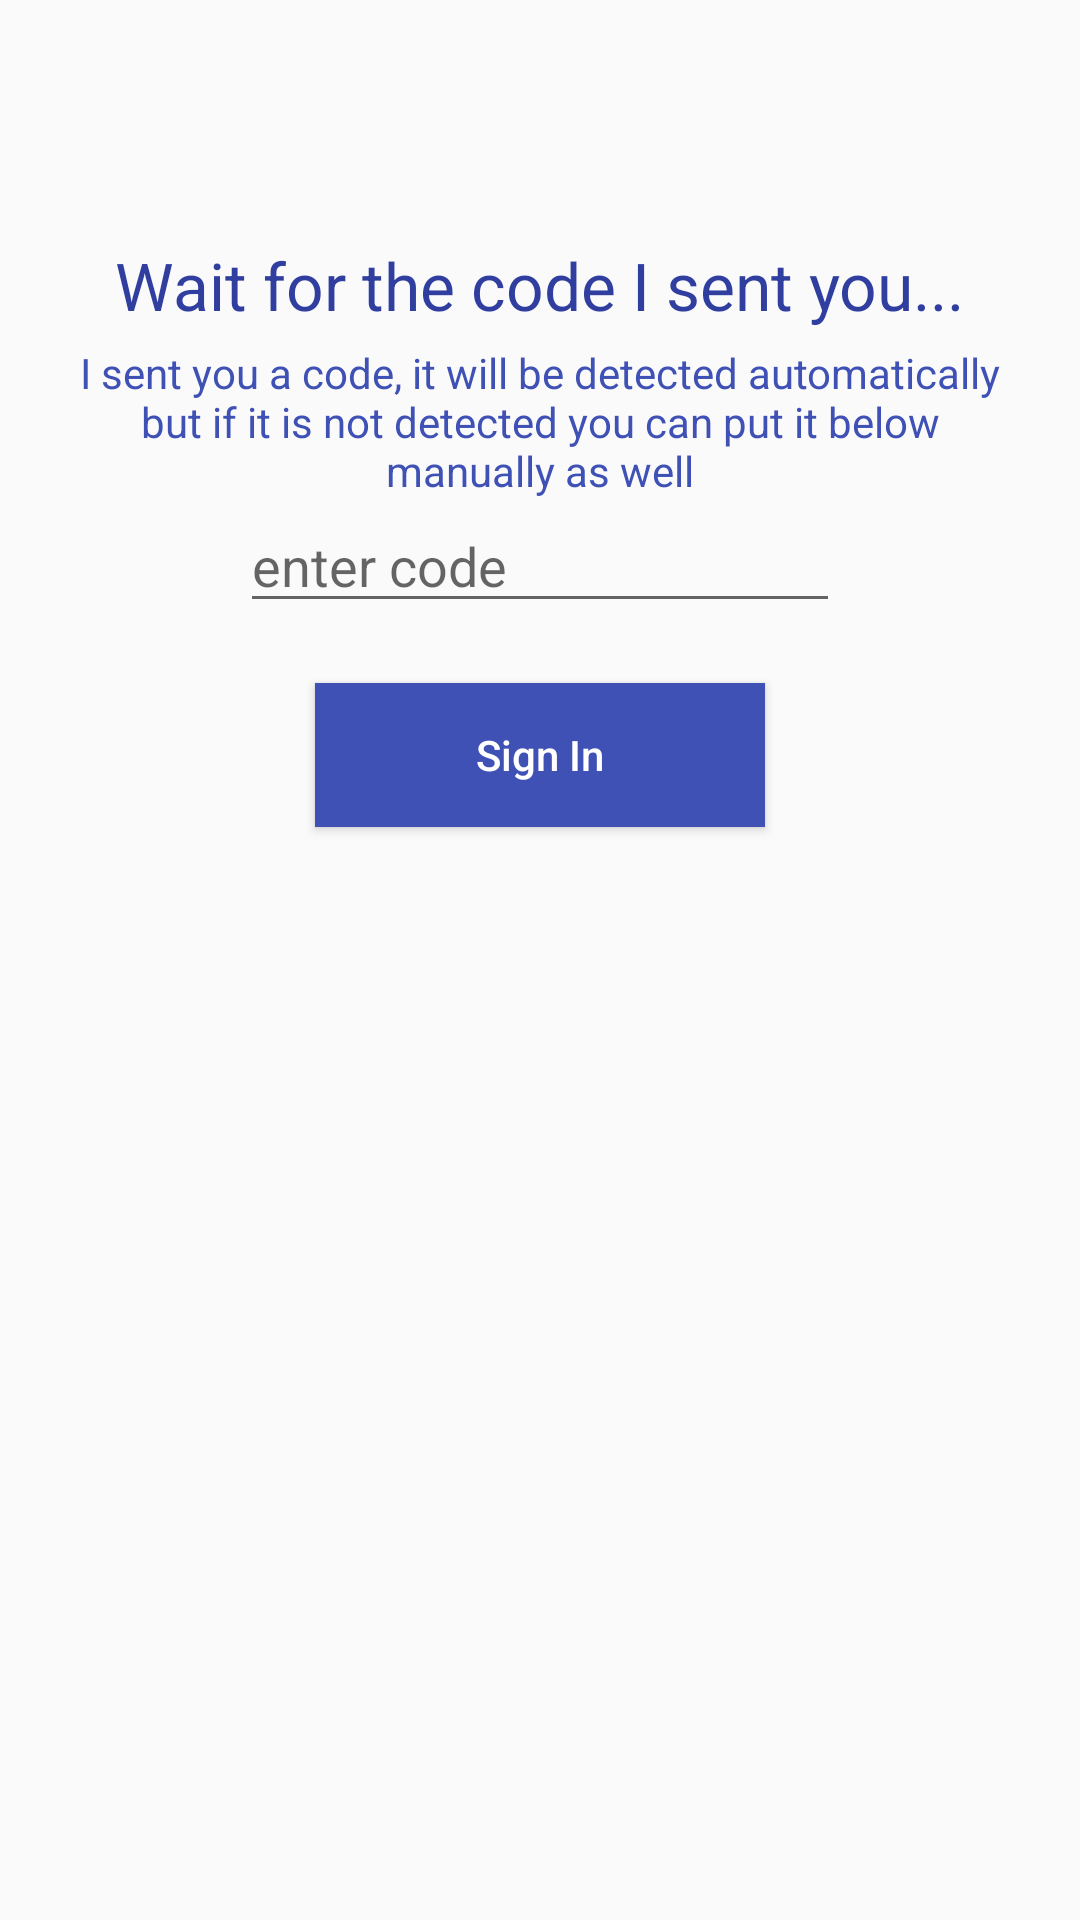

This screen was rendered from an Android layout file. Write that file and the resources it references.
<!-- AndroidManifest.xml: application theme AppTheme -->
<!-- res/layout/verifyphone.xml -->
<?xml version="1.0" encoding="utf-8"?>
<RelativeLayout xmlns:android="http://schemas.android.com/apk/res/android"
    xmlns:app="http://schemas.android.com/apk/res-auto"
    xmlns:tools="http://schemas.android.com/tools"
    android:layout_width="match_parent"
    android:layout_height="match_parent"
    tools:context=".VerifyPhoneFragment">


    <ImageView
        android:id="@+id/imageView"
        android:layout_width="match_parent"
        android:layout_height="120dp"
        android:layout_below="@id/relativeLayout"
        android:layout_marginTop="-50dp" />

    <TextView
        android:id="@+id/textView"
        android:layout_width="wrap_content"
        android:layout_height="wrap_content"
        android:layout_below="@id/imageView"
        android:layout_centerHorizontal="true"
        android:layout_marginTop="10dp"
        android:text="Wait for the code I sent you..."
        android:textAppearance="@style/Base.TextAppearance.AppCompat.Large"
        android:textColor="@color/colorPrimaryDark" />

    <TextView
        android:id="@+id/textView1"
        android:layout_width="wrap_content"
        android:layout_height="wrap_content"
        android:layout_below="@id/textView"
        android:layout_marginLeft="20dp"
        android:layout_marginRight="20dp"
        android:layout_marginTop="5dp"
        android:text="I sent you a code, it will be detected automatically but if it is not detected you can put it below manually as well"
        android:textAlignment="center"
        android:textColor="@color/colorPrimary" />

    <EditText
        android:id="@+id/editTextCode"
        android:layout_width="200dp"
        android:layout_height="wrap_content"
        android:layout_below="@id/textView1"
        android:layout_centerHorizontal="true"
        android:digits="0123456789"
        android:hint="enter code"
        android:maxLength="6" />


    <Button
        android:id="@+id/buttonSignIn"
        android:layout_width="150dp"
        android:layout_height="wrap_content"
        android:layout_below="@id/editTextCode"
        android:layout_centerHorizontal="true"
        android:layout_marginTop="20dp"
        android:background="@color/colorPrimary"
        android:text="Sign In"
        android:textAllCaps="false"
        android:textColor="#ffffff" />

    <ProgressBar
        android:id="@+id/progressbar"
        android:layout_width="wrap_content"
        android:layout_height="wrap_content"
        android:layout_below="@id/buttonSignIn"
        android:layout_centerHorizontal="true"
        android:visibility="gone" />

</RelativeLayout>
<!-- resources referenced by this layout -->
<resources>
  <color name="colorPrimary">#3F51B5</color>
  <color name="colorPrimaryDark">#303F9F</color>
  <style name="AppTheme" parent="Theme.AppCompat.Light.DarkActionBar">
          <item name="colorPrimary">@color/colorPrimary</item>
          <item name="colorPrimaryDark">@color/colorPrimaryDark</item>
          <item name="colorAccent">@color/colorAccent</item>
      </style>
  <color name="colorAccent">#FF4081</color>
</resources>
